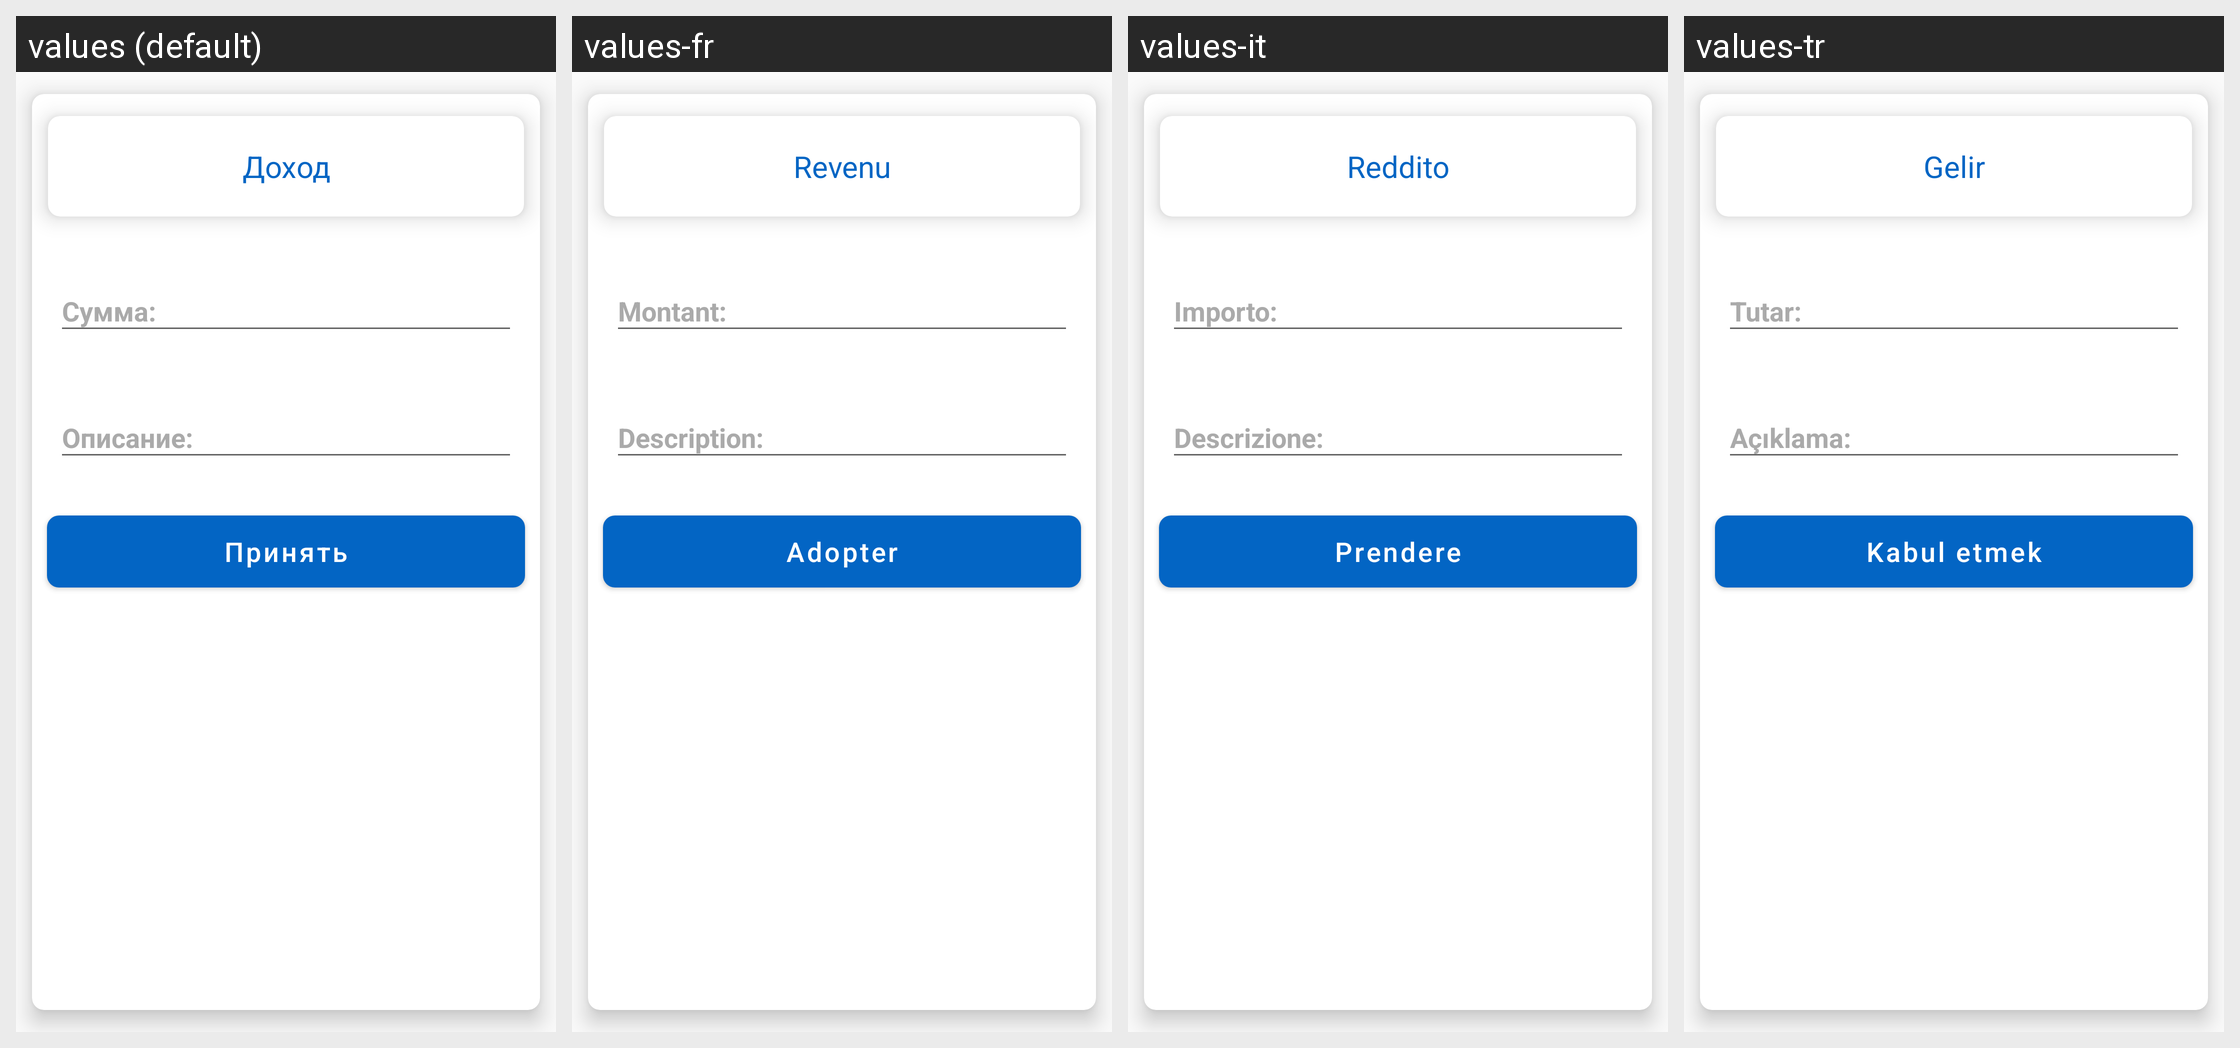

Here is an Android app screen in its default locale and in the app's own translations. Write out the translated-string differences for the strings that appear on this screen.
Android screen res/layout/finance_bottom_sheet_dialog.xml rendered under 4 locales, left to right: values (default), values-fr, values-it, values-tr. Device: Nexus 5 (rendered at 1080×1920; each locale shown at half size, 540×960, under a caption strip naming it); theme AppTheme.
Other locales in the repository, not shown: values-be, values-de, values-en, values-es, values-hi, values-ja, values-kk, values-ko, values-ky, values-pt, values-uk, values-uz, values-zh.
Strings drawn on this screen, with the default value and each locale's value (text and hints the layout hard-codes, and strings that could not be matched under every locale, appear in the picture but are not listed):

income
  values: Доход
  values-fr: Revenu
  values-it: Reddito
  values-tr: Gelir

amount
  values: Сумма:
  values-fr: Montant:
  values-it: Importo:
  values-tr: Tutar:

description
  values: Описание:
  values-fr: Description:
  values-it: Descrizione:
  values-tr: Açıklama:

apply
  values: Принять
  values-fr: Adopter
  values-it: Prendere
  values-tr: Kabul etmek
